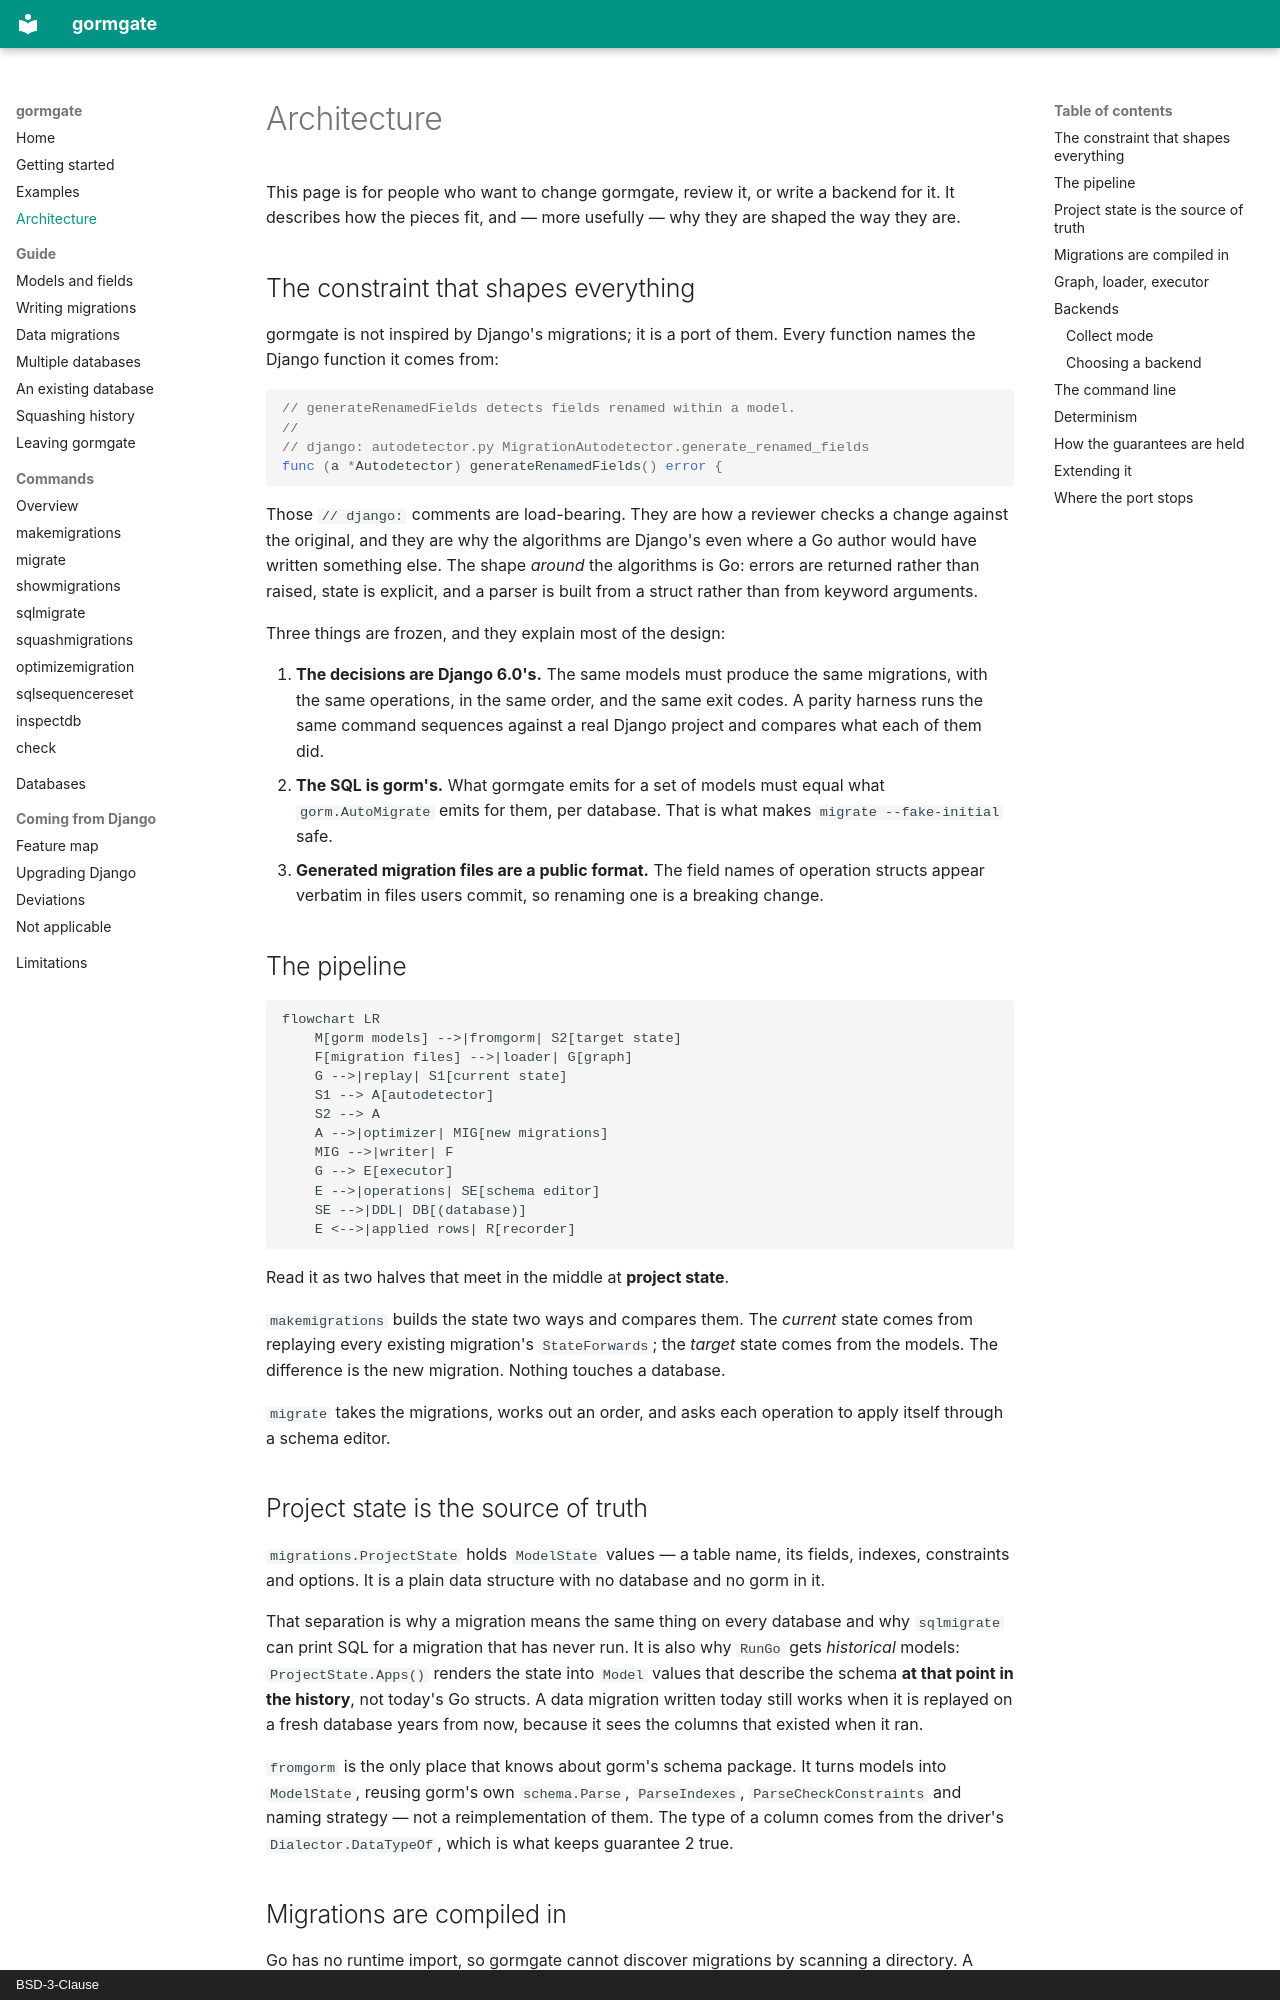

repository: ctolon/gormgate · page: architecture/index.html · generator: mkdocs · copyright: BSD-3-Clause

# Architecture

This page is for people who want to change gormgate, review it, or write a
backend for it. It describes how the pieces fit, and — more usefully — why
they are shaped the way they are.

## The constraint that shapes everything

gormgate is not inspired by Django's migrations; it is a port of them. Every
function names the Django function it comes from:

```go
// generateRenamedFields detects fields renamed within a model.
//
// django: autodetector.py MigrationAutodetector.generate_renamed_fields
func (a *Autodetector) generateRenamedFields() error {
```

Those `// django:` comments are load-bearing. They are how a reviewer checks
a change against the original, and they are why the algorithms are Django's
even where a Go author would have written something else. The shape *around*
the algorithms is Go: errors are returned rather than raised, state is
explicit, and a parser is built from a struct rather than from keyword
arguments.

Three things are frozen, and they explain most of the design:

1. **The decisions are Django 6.0's.** The same models must produce the
   same migrations, with the same operations, in the same order, and the
   same exit codes. A parity harness runs the same command sequences
   against a real Django project and compares what each of them did.
2. **The SQL is gorm's.** What gormgate emits for a set of models must equal
   what `gorm.AutoMigrate` emits for them, per database. That is what makes
   `migrate --fake-initial` safe.
3. **Generated migration files are a public format.** The field names of
   operation structs appear verbatim in files users commit, so renaming one
   is a breaking change.

## The pipeline

```mermaid
flowchart LR
    M[gorm models] -->|fromgorm| S2[target state]
    F[migration files] -->|loader| G[graph]
    G -->|replay| S1[current state]
    S1 --> A[autodetector]
    S2 --> A
    A -->|optimizer| MIG[new migrations]
    MIG -->|writer| F
    G --> E[executor]
    E -->|operations| SE[schema editor]
    SE -->|DDL| DB[(database)]
    E <-->|applied rows| R[recorder]
```

Read it as two halves that meet in the middle at **project state**.

`makemigrations` builds the state two ways and compares them. The *current*
state comes from replaying every existing migration's `StateForwards`; the
*target* state comes from the models. The difference is the new migration.
Nothing touches a database.

`migrate` takes the migrations, works out an order, and asks each operation
to apply itself through a schema editor.

## Project state is the source of truth

`migrations.ProjectState` holds `ModelState` values — a table name, its
fields, indexes, constraints and options. It is a plain data structure with
no database and no gorm in it.

That separation is why a migration means the same thing on every database
and why `sqlmigrate` can print SQL for a migration that has never run. It is
also why `RunGo` gets *historical* models: `ProjectState.Apps()` renders the
state into `Model` values that describe the schema **at that point in the
history**, not today's Go structs. A data migration written today still
works when it is replayed on a fresh database years from now, because it
sees the columns that existed when it ran.

`fromgorm` is the only place that knows about gorm's schema package. It
turns models into `ModelState`, reusing gorm's own `schema.Parse`,
`ParseIndexes`, `ParseCheckConstraints` and naming strategy — not a
reimplementation of them. The type of a column comes from the driver's
`Dialector.DataTypeOf`, which is what keeps guarantee 2 true.
